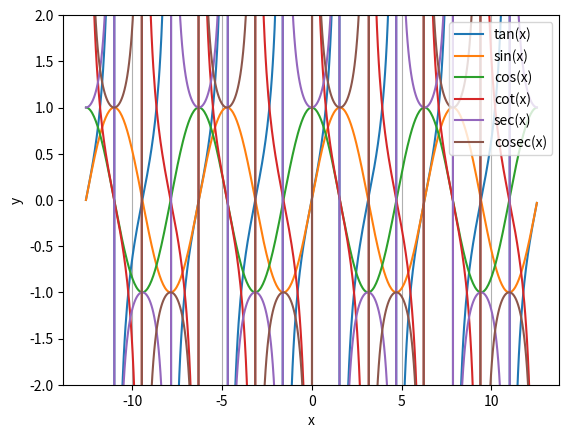

Recreate this plot in Python.
import math

import matplotlib.pyplot as plt
import numpy as np


def main():
    X = np.arange(-1 * math.pi * 4, math.pi * 4, 0.05)

    tan = np.tan(X)
    sin = np.sin(X)
    cos = np.cos(X)

    cot = 1 / np.tan(X)
    sec = 1 / np.cos(X)
    cosec = 1 / np.sin(X)

    plt.plot(X, tan, color="C0", label="tan(x)")
    plt.plot(X, sin, color="C1", label="sin(x)")
    plt.plot(X, cos, color="C2", label="cos(x)")

    plt.plot(X, cot, color="C3", label="cot(x)")
    plt.plot(X, sec, color="C4", label="sec(x)")
    plt.plot(X, cosec, color="C5", label="cosec(x)")

    ax = plt.gca()
    ax.set_ylim([-2, 2])
    plt.xlabel("x")
    plt.ylabel("y")
    plt.grid(axis="x")
    plt.legend()
    plt.show()


if __name__ == "__main__":
    main()
